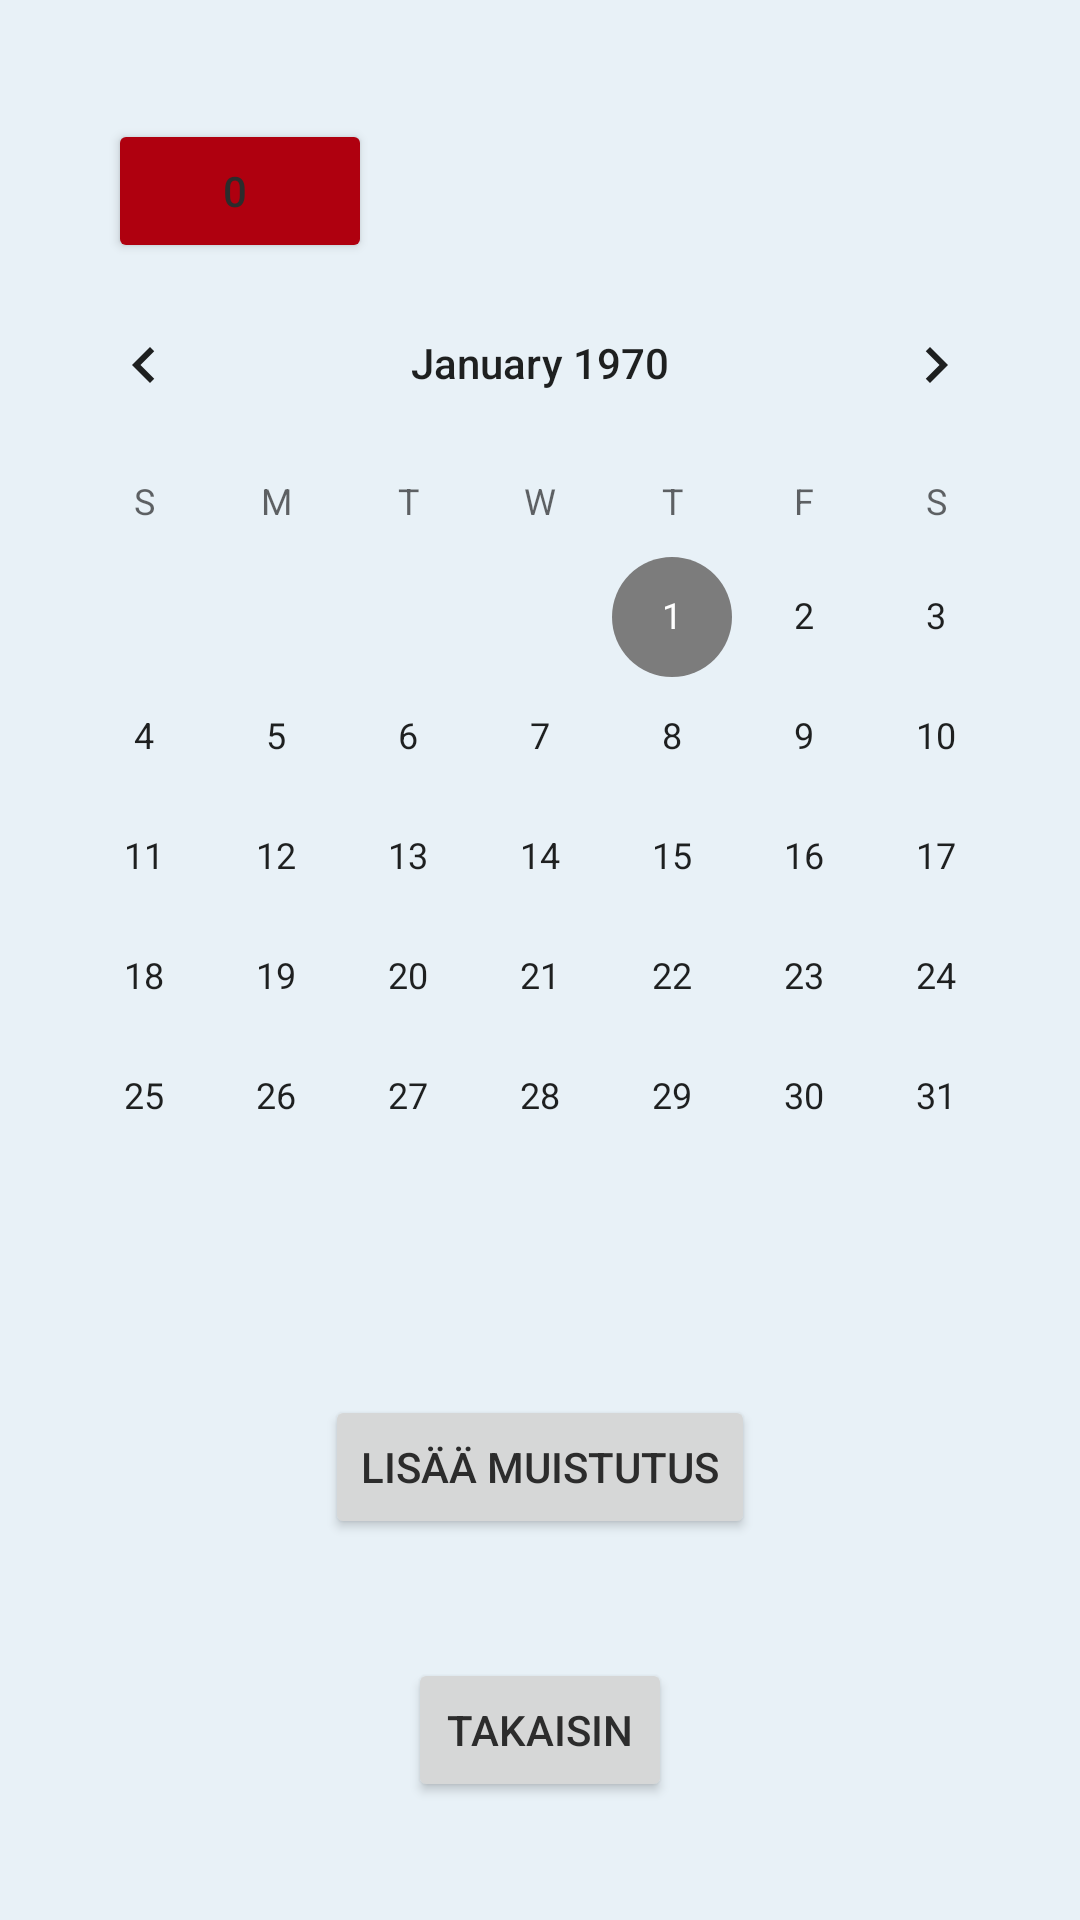

Reconstruct the res/layout file that produces this screen, plus the resources it refers to.
<!-- AndroidManifest.xml: application theme Theme.TsekkaaArvosi -->
<!-- res/layout/activity_kalenteri.xml -->
<?xml version="1.0" encoding="utf-8"?>
<androidx.constraintlayout.widget.ConstraintLayout xmlns:android="http://schemas.android.com/apk/res/android"
    xmlns:app="http://schemas.android.com/apk/res-auto"
    xmlns:tools="http://schemas.android.com/tools"
    android:layout_width="match_parent"
    android:layout_height="match_parent"
    tools:context=".KalenteriActivity">

    <LinearLayout
        android:id="@+id/linearLayout2"
        android:layout_width="wrap_content"
        android:layout_height="wrap_content"
        android:orientation="vertical"
        app:layout_constraintBottom_toTopOf="@+id/lisaaButton"
        app:layout_constraintEnd_toEndOf="parent"
        app:layout_constraintStart_toStartOf="parent"
        app:layout_constraintTop_toTopOf="parent">

        <Button
            android:id="@+id/ilmoituksia"
            android:layout_width="wrap_content"
            android:layout_height="wrap_content"
            android:backgroundTint="@color/custom_red"
            android:layout_marginLeft="30dp"
            android:layout_weight="1"
            android:text="0
" />

        <CalendarView
            android:id="@+id/calendarView"
            android:layout_width="wrap_content"
            android:layout_height="wrap_content"
            app:layout_constraintBottom_toTopOf="@+id/button"
            app:layout_constraintEnd_toEndOf="parent"
            app:layout_constraintStart_toStartOf="parent"
            app:layout_constraintTop_toBottomOf="@+id/button3" />


    </LinearLayout>

    <Button
        android:id="@+id/lisaaButton"
        android:layout_width="wrap_content"
        android:layout_height="wrap_content"
        android:onClick="setMuistutusPressed"
        android:text="Lisää muistutus"
        app:layout_constraintBottom_toTopOf="@+id/takaisinButton"
        app:layout_constraintEnd_toEndOf="parent"
        app:layout_constraintStart_toStartOf="parent"
        app:layout_constraintTop_toBottomOf="@+id/linearLayout2" />

    <Button
        android:id="@+id/takaisinButton"
        android:layout_width="wrap_content"
        android:layout_height="wrap_content"
        android:onClick="backButtonPressed"
        android:text="Takaisin"
        app:layout_constraintBottom_toBottomOf="parent"
        app:layout_constraintEnd_toEndOf="parent"
        app:layout_constraintStart_toStartOf="parent"
        app:layout_constraintTop_toBottomOf="@+id/lisaaButton" />
</androidx.constraintlayout.widget.ConstraintLayout>
<!-- resources referenced by this layout -->
<resources>
  <color name="custom_red">#AF000F</color>
  <style name="Theme.TsekkaaArvosi" parent="Theme.MaterialComponents.DayNight.DarkActionBar">
          <item name="android:windowBackground">@color/tausta_light</item>
          <item name="android:textColor">@color/teksti_light</item>
          
          <item name="colorPrimary">@color/buttonien_tausta_light</item>
          <item name="colorPrimaryVariant">@color/purple_700</item>
          <item name="colorOnPrimary">@color/buttonien_teksti_light</item>
          
          <item name="colorSecondary">@color/switchien_tausta_light</item> 
          <item name="colorSecondaryVariant">@color/switchien_tausta_light</item>
          <item name="colorOnSecondary">@color/switchien_teksti_light</item>
          
          <item name="android:statusBarColor">@color/ylapalkki_light</item>
          
      </style>
  <color name="tausta_light">#e8f1f7</color>
  <color name="teksti_light">#2c2c2c</color>
  <color name="buttonien_tausta_light">#28d48d</color>
  <color name="purple_700">#FF3700B3</color>
  <color name="buttonien_teksti_light">#ffffff</color>
  <color name="switchien_tausta_light">#7c7c7c</color>
  <color name="switchien_teksti_light">#000000</color>
  <color name="ylapalkki_light">#000000</color>
</resources>
